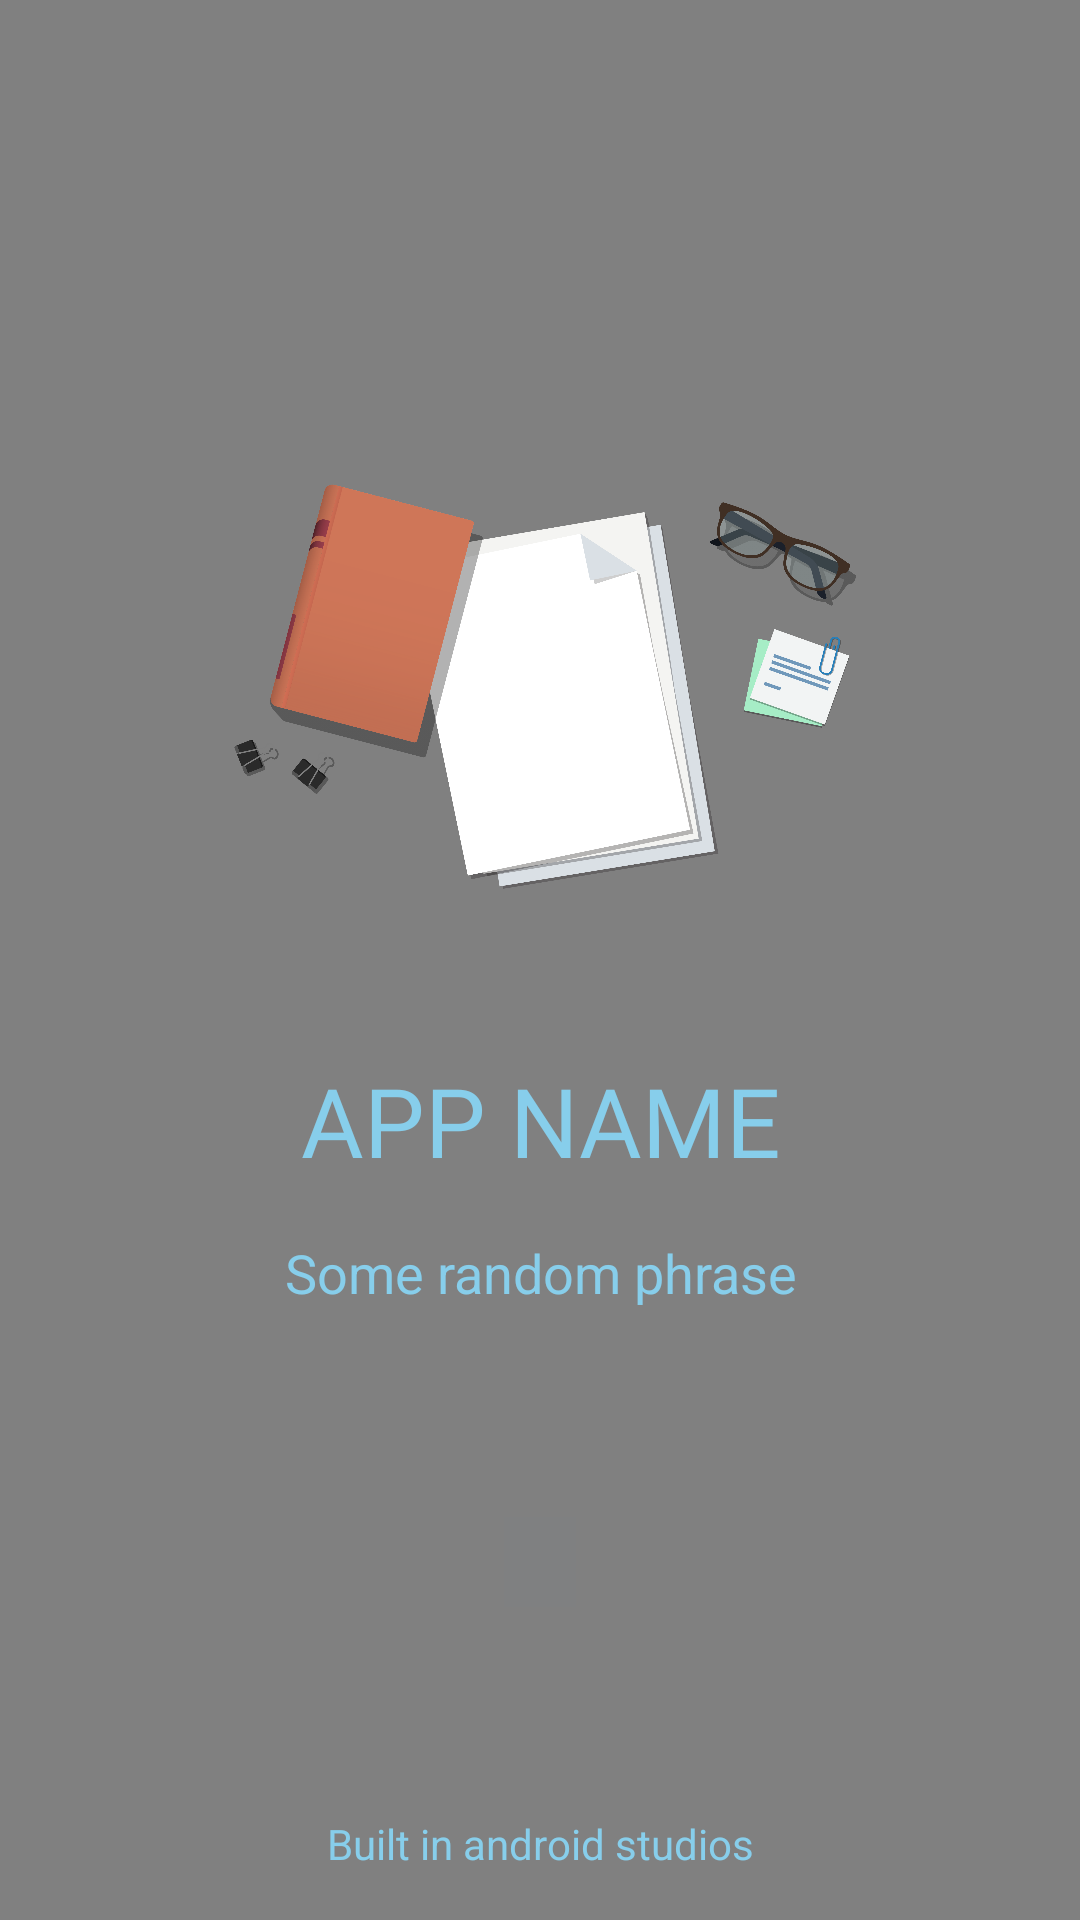

Here is an Android app screen rendered from its layout file. Give the layout XML and the strings, colors and styles it references.
<!-- AndroidManifest.xml: application theme Theme.Notes__app -->
<!-- res/layout/activity_splash_screen.xml -->
<?xml version="1.0" encoding="utf-8"?>
<androidx.constraintlayout.widget.ConstraintLayout xmlns:android="http://schemas.android.com/apk/res/android"
    xmlns:app="http://schemas.android.com/apk/res-auto"
    xmlns:tools="http://schemas.android.com/tools"
    android:layout_width="match_parent"
    android:layout_height="match_parent"
    android:background="@color/background_grey"

    tools:context=".SplashScreen">


    <ImageView
        android:id="@+id/imageView"
        android:layout_width="218dp"
        android:layout_height="231dp"
        app:layout_constraintBottom_toBottomOf="parent"
        app:layout_constraintEnd_toEndOf="parent"
        app:layout_constraintHorizontal_bias="0.497"
        app:layout_constraintStart_toStartOf="parent"
        app:layout_constraintTop_toTopOf="parent"
        app:layout_constraintVertical_bias="0.274"
        app:srcCompat="@drawable/logo" />

    <TextView
        android:id="@+id/textView"
        android:layout_width="219dp"
        android:layout_height="61dp"
        android:text="APP NAME"
        android:textSize="32sp"
        android:gravity="center"
        android:fontFamily="@font/bold"
        android:textColor="@color/skyblue"
        app:layout_constraintEnd_toEndOf="parent"
        app:layout_constraintStart_toStartOf="parent"
        app:layout_constraintTop_toBottomOf="@+id/imageView" />

    <TextView
        android:id="@+id/textView2"
        android:layout_width="wrap_content"
        android:layout_height="wrap_content"
        android:layout_marginTop="8dp"
        android:gravity="center"
        android:text="Some random phrase"
        android:textColor="@color/skyblue"
        android:textSize="18sp"
        app:layout_constraintEnd_toEndOf="parent"
        app:layout_constraintStart_toStartOf="parent"
        app:layout_constraintTop_toBottomOf="@+id/textView" />

    <TextView
        android:id="@+id/textView3"
        android:layout_width="wrap_content"
        android:layout_height="wrap_content"
        android:layout_marginBottom="16dp"
        android:textColor="@color/skyblue"
        android:text="Built in android studios"
        app:layout_constraintBottom_toBottomOf="parent"
        app:layout_constraintEnd_toEndOf="parent"
        app:layout_constraintStart_toStartOf="parent" />

    <ProgressBar
        android:id="@+id/progressBar"
        style="?android:attr/progressBarStyle"
        android:layout_width="24dp"
        android:layout_height="30dp"
        android:background="#0203A9F4"
        android:theme="@style/ProgressBar"
        app:layout_constraintBottom_toTopOf="@+id/textView3"
        app:layout_constraintEnd_toEndOf="parent"
        app:layout_constraintStart_toStartOf="parent"
        app:layout_constraintTop_toBottomOf="@+id/textView2" />
</androidx.constraintlayout.widget.ConstraintLayout>
<!-- resources referenced by this layout -->
<resources>
  <color name="background_grey">#808080</color>
  <color name="skyblue">#87CEEB</color>
  <!-- drawable logo: png bitmap (drawable, 486013 bytes) -->
  <style name="ProgressBar">
  
          <item name="colorSecondary">@color/skyblue</item>
  
  
      </style>
  <style name="Theme.Notes__app" parent="Theme.MaterialComponents.DayNight.DarkActionBar">
          
          <item name="colorPrimary">@color/skyblue</item>
          <item name="colorPrimaryVariant">@color/skyblue</item>
          <item name="colorOnPrimary">@color/white</item>
          
          <item name="colorSecondary">@color/teal_200</item>
          <item name="colorSecondaryVariant">@color/teal_700</item>
          <item name="colorOnSecondary">@color/black</item>
          
          <item name="android:statusBarColor" tools:targetApi="l">?attr/colorPrimaryVariant</item>
          
      </style>
  <color name="white">#FFFFFFFF</color>
  <color name="teal_200">#FF03DAC5</color>
  <color name="teal_700">#FF018786</color>
  <color name="black">#FF000000</color>
</resources>
